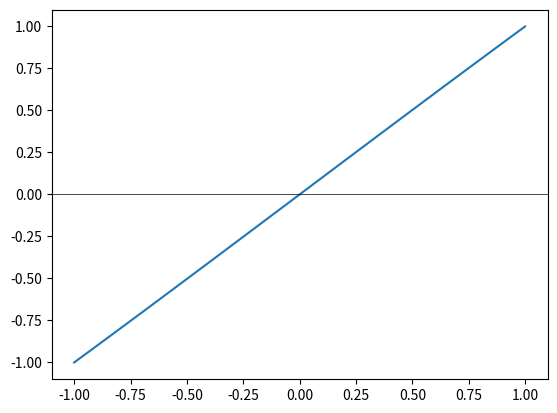

Write Python code to recreate this figure.
import numpy as np
import matplotlib.pyplot as plt

t = 0
x = np.linspace(-1.0, +1.0, 100)

scale = 0.1
norm = (np.tanh(1-scale) - np.tanh(1+scale)
      + np.tanh(  scale) - np.tanh( -scale))

y = (np.tanh(t-scale*x) - np.tanh(t+scale*x)
   + np.tanh(  scale*x) - np.tanh( -scale*x)) / norm


y = (np.tanh(t+scale*x) - np.tanh(t-scale*x)
   - np.tanh(1+scale*x) + np.tanh(1-scale*x) ) / norm

plt.plot(x, y)
plt.axhline(0, color='k', linewidth=.5)
plt.show()
